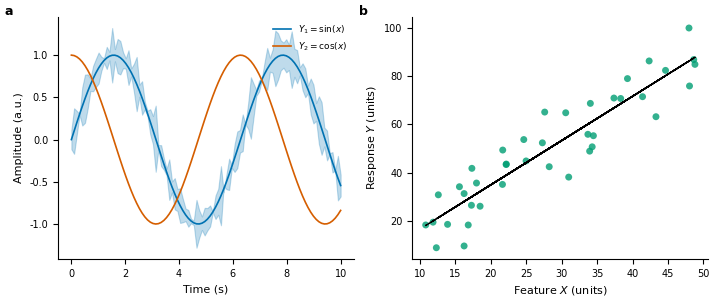

This chart was generated by the following Python code:
#!/usr/bin/env python3
"""
Scientific Plotting Helper (plot_styler.py)
Provides publication-quality matplotlib / seaborn styling adhering to
Nature, Science, IEEE, and Cell journal guidelines.
"""

import os
import matplotlib as mpl
import matplotlib.pyplot as plt
import numpy as np

# Colorblind-safe palette (Wong / Okabe-Ito)
OKABE_ITO = [
    "#0072B2",  # Blue
    "#D55E00",  # Vermilion
    "#009E73",  # Bluish Green
    "#E69F00",  # Orange
    "#56B4E9",  # Sky Blue
    "#CC79A7",  # Reddish Purple
    "#F0E442",  # Yellow
    "#000000",  # Black
]

# Standard column widths in inches
JOURNAL_WIDTHS = {
    "nature": {"single": 3.5, "1.5col": 5.0, "double": 7.2},      # 89mm, 127mm, 183mm
    "science": {"single": 2.25, "double": 4.75, "triple": 7.0},    # 57mm, 121mm, 178mm
    "ieee": {"single": 3.5, "double": 7.16},                       # 88.9mm, 181.8mm
    "cell": {"single": 3.35, "1.5col": 4.5, "double": 6.85},      # 85mm, 114mm, 174mm
    "pnas": {"single": 3.42, "double": 7.0}                        # 87mm, 178mm
}

def set_publication_style(journal="nature", font_family="sans-serif", base_fontsize=7):
    """
    Apply publication-grade rcParams for matplotlib.
    """
    mpl.rcParams.update({
        # Font settings
        "font.family": font_family,
        "font.sans-serif": ["Arial", "Helvetica", "DejaVu Sans"],
        "font.size": base_fontsize,
        "axes.labelsize": base_fontsize + 1,
        "axes.titlesize": base_fontsize + 1,
        "xtick.labelsize": base_fontsize,
        "ytick.labelsize": base_fontsize,
        "legend.fontsize": base_fontsize - 0.5,
        "figure.titlesize": base_fontsize + 2,
        
        # Line widths and spines
        "axes.linewidth": 0.8,
        "grid.linewidth": 0.5,
        "lines.linewidth": 1.2,
        "lines.markersize": 4,
        "patch.linewidth": 0.8,
        
        # Ticks
        "xtick.direction": "out",
        "ytick.direction": "out",
        "xtick.major.size": 3.5,
        "ytick.major.size": 3.5,
        "xtick.major.width": 0.8,
        "ytick.major.width": 0.8,
        "xtick.minor.size": 2.0,
        "ytick.minor.size": 2.0,
        "xtick.minor.width": 0.5,
        "ytick.minor.width": 0.5,
        
        # Spines (clean scientific look: keep bottom and left, hide top and right)
        "axes.spines.top": False,
        "axes.spines.right": False,
        
        # Colors
        "axes.prop_cycle": mpl.cycler(color=OKABE_ITO),
        
        # Legend
        "legend.frameon": False,
        "legend.borderpad": 0.2,
        
        # PDF/PS rendering
        "pdf.fonttype": 42,
        "ps.fonttype": 42,
        
        # Saving
        "savefig.dpi": 300,
        "savefig.bbox": "tight",
        "savefig.pad_inches": 0.05
    })

def create_figure(nrows=1, ncols=1, journal="nature", column="single", aspect=1.2, **kwargs):
    """
    Create a figure and axes with dimensions scaled exactly to journal specifications.
    """
    widths = JOURNAL_WIDTHS.get(journal.lower(), JOURNAL_WIDTHS["nature"])
    width_in = widths.get(column, widths["single"])
    height_in = width_in / aspect
    
    fig, axes = plt.subplots(nrows, ncols, figsize=(width_in, height_in), **kwargs)
    return fig, axes

def add_panel_label(ax, label="A", loc=(-0.15, 1.05), fontsize=9, fontweight="bold"):
    """
    Add standard journal panel labels (A, B, C...) in bold upper-left.
    """
    ax.text(
        loc[0], loc[1], label,
        transform=ax.transAxes,
        fontsize=fontsize,
        fontweight=fontweight,
        va="top", ha="right"
    )

def save_figure(fig, filepath, dpi=300, formats=("pdf", "png")):
    """
    Export figure in vector format (PDF/SVG) and high-resolution raster (PNG/TIFF).
    """
    base, _ = os.path.splitext(filepath)
    saved_files = []
    
    for fmt in formats:
        target_path = f"{base}.{fmt.lstrip('.')}"
        fig.savefig(target_path, dpi=dpi, bbox_inches="tight", transparent=False)
        saved_files.append(target_path)
        
    return saved_files

def demo_plot(output_dir="plots"):
    """Generate a demonstration figure showing journal style."""
    os.makedirs(output_dir, exist_ok=True)
    set_publication_style("nature")
    
    fig, (ax1, ax2) = create_figure(nrows=1, ncols=2, journal="nature", column="double", aspect=2.3)
    
    # Panel A: Time series with confidence bands
    x = np.linspace(0, 10, 100)
    y1 = np.sin(x)
    y2 = np.cos(x)
    err1 = 0.2 * np.random.normal(size=len(x)) * 0.5 + 0.15
    
    ax1.plot(x, y1, label=r"$Y_1 = \sin(x)$", color=OKABE_ITO[0])
    ax1.fill_between(x, y1 - err1, y1 + err1, alpha=0.25, color=OKABE_ITO[0])
    ax1.plot(x, y2, label=r"$Y_2 = \cos(x)$", color=OKABE_ITO[1])
    ax1.set_xlabel("Time (s)")
    ax1.set_ylabel("Amplitude (a.u.)")
    ax1.legend(loc="upper right")
    add_panel_label(ax1, "a")
    
    # Panel B: Scatter with regression
    np.random.seed(42)
    x_scat = np.random.uniform(10, 50, 40)
    y_scat = 1.8 * x_scat + np.random.normal(0, 10, 40)
    ax2.scatter(x_scat, y_scat, color=OKABE_ITO[2], alpha=0.8, edgecolors="none", s=25)
    m, b = np.polyfit(x_scat, y_scat, 1)
    ax2.plot(x_scat, m * x_scat + b, color=OKABE_ITO[7], linestyle="--", linewidth=1)
    ax2.set_xlabel("Feature $X$ (units)")
    ax2.set_ylabel("Response $Y$ (units)")
    add_panel_label(ax2, "b")
    
    plt.tight_layout()
    saved = save_figure(fig, os.path.join(output_dir, "nature_demo_figure"), dpi=300)
    print("Demo figure saved:", saved)

if __name__ == "__main__":
    demo_plot()
